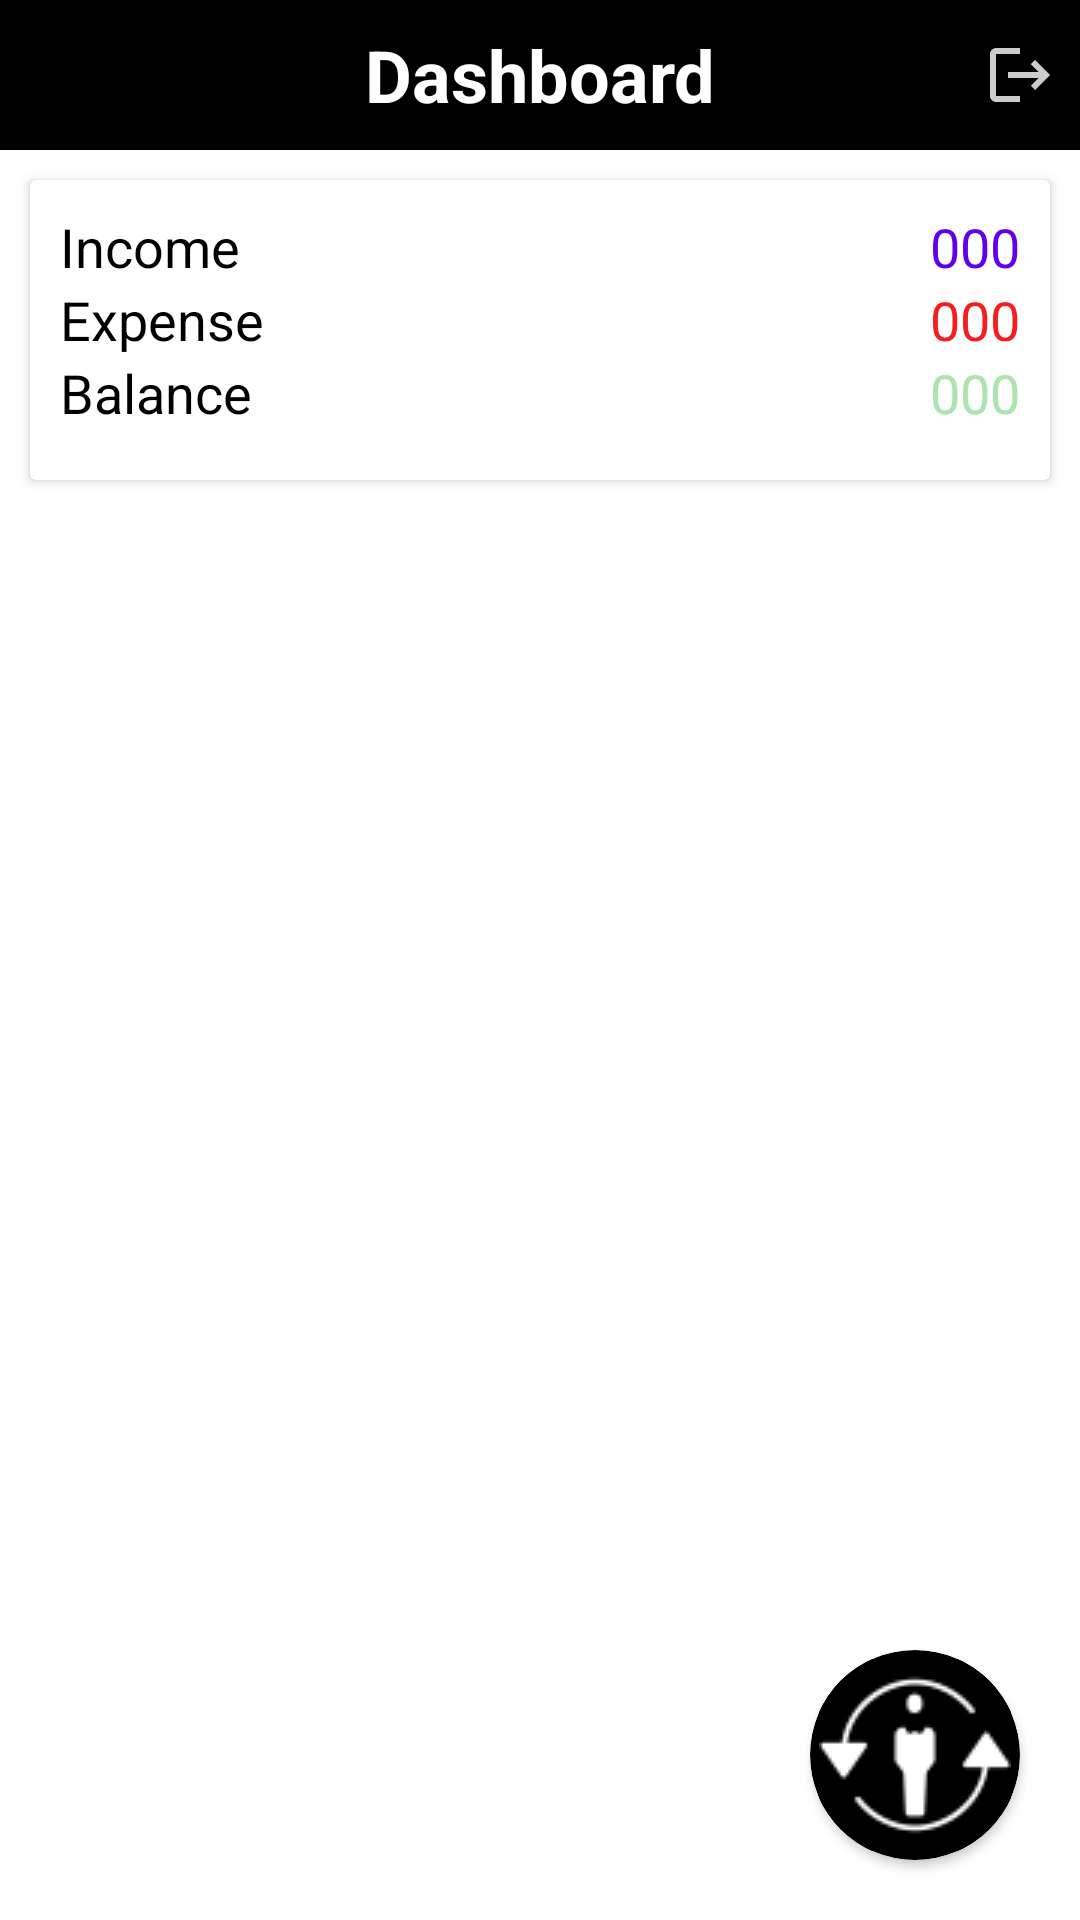

Here is an Android app screen rendered from its layout file. Give the layout XML and the strings, colors and styles it references.
<!-- AndroidManifest.xml: application theme Theme.BudgetManagement -->
<!-- res/layout/activity_dashboard.xml -->
<?xml version="1.0" encoding="utf-8"?>
<androidx.constraintlayout.widget.ConstraintLayout xmlns:android="http://schemas.android.com/apk/res/android"
    xmlns:app="http://schemas.android.com/apk/res-auto"
    xmlns:tools="http://schemas.android.com/tools"
    android:layout_width="match_parent"
    android:layout_height="match_parent"
    tools:context=".Dashboard">
<RelativeLayout
    android:layout_width="match_parent"
    android:layout_height="match_parent">


    <LinearLayout
        android:layout_width="match_parent"
        android:layout_height="match_parent"
        android:orientation="vertical">

        <RelativeLayout
            android:id="@+id/mainactivity"
            android:layout_width="match_parent"
            android:layout_height="50dp"
            android:background="@color/black"
            android:orientation="horizontal">



        <TextView
            android:layout_width="match_parent"
            android:layout_height="50dp"
            android:background="@color/black"
            android:text="Dashboard"
            android:textColor="@color/white"
            android:textSize="24sp"
            android:textStyle="bold"
            android:textAlignment="center"
            android:layout_gravity="center"
            android:gravity="center"/>

            <ImageView
                android:id="@+id/logout"
                android:layout_width="20dp"
                android:layout_height="20dp"
                android:layout_alignParentRight="true"
                android:layout_centerInParent="true"
                android:layout_marginEnd="10dp"
                android:src="@drawable/logout" />


        </RelativeLayout>
        <androidx.cardview.widget.CardView
            android:layout_width="match_parent"
            android:layout_height="100dp"
            android:layout_margin="10dp">
            <LinearLayout
                android:padding="10dp"
                android:layout_width="match_parent"
                android:layout_height="wrap_content"
                android:orientation="vertical">
                <RelativeLayout
                    android:layout_width="match_parent"
                    android:layout_height="wrap_content"
                    >
                    <TextView
                        android:layout_width="wrap_content"
                        android:layout_height="wrap_content"
                        android:text="Income"
                        android:textSize="18sp"
                        android:textColor="@color/black"
                        android:layout_alignParentLeft="true"/>
                    <TextView
                        android:id="@+id/incomeTotal"
                        android:layout_width="wrap_content"
                        android:layout_height="wrap_content"
                        android:text="000"
                        android:textSize="18sp"
                        android:textColor="@color/design_default_color_primary"
                        android:layout_alignParentRight="true"/>
                </RelativeLayout>
                <RelativeLayout
                    android:layout_width="match_parent"
                    android:layout_height="wrap_content"
                    >
                    <TextView
                        android:layout_width="wrap_content"
                        android:layout_height="wrap_content"
                        android:text="Expense"
                        android:textSize="18sp"
                        android:textColor="@color/black"
                        android:layout_alignParentLeft="true"/>
                    <TextView
                        android:id="@+id/expenditureTotal"
                        android:layout_width="wrap_content"
                        android:layout_height="wrap_content"
                        android:text="000"
                        android:textSize="18sp"
                        android:textColor="#F51E1E"
                        android:layout_alignParentRight="true"/>
                </RelativeLayout>
                <RelativeLayout
                    android:layout_width="match_parent"
                    android:layout_height="wrap_content"
                    >
                    <TextView
                        android:layout_width="wrap_content"
                        android:layout_height="wrap_content"
                        android:text="Balance"
                        android:textSize="18sp"
                        android:textColor="@color/black"
                        android:layout_alignParentLeft="true"/>
                    <TextView
                        android:id="@+id/balanceTotal"
                        android:layout_width="wrap_content"
                        android:layout_height="wrap_content"
                        android:text="000"
                        android:textSize="18sp"
                        android:textColor="@color/card_income"
                        android:layout_alignParentRight="true"/>
                </RelativeLayout>
            </LinearLayout>

        </androidx.cardview.widget.CardView>



        <ScrollView
            android:layout_width="match_parent"
            android:layout_height="match_parent"
            android:layout_marginBottom="10dp">


            <androidx.recyclerview.widget.RecyclerView
                android:id="@+id/recyclerHistory"
                android:layout_width="match_parent"
                android:layout_height="match_parent"
                android:orientation="vertical"
                app:layoutManager="androidx.recyclerview.widget.LinearLayoutManager"
                android:layout_margin="10dp"
                android:layout_marginBottom="20dp"/>


        </ScrollView>




    </LinearLayout>
    <androidx.cardview.widget.CardView
        android:visibility="gone"

        android:id="@+id/reminderBtn"
        android:layout_width="70dp"
        android:layout_height="70dp"
        app:cardCornerRadius="400dp"
        app:cardBackgroundColor="@color/black"
        android:layout_alignParentRight="true"
        android:layout_above="@+id/addMoneyBtn"
        android:layout_margin="20dp"
        >


        <ImageView
            android:layout_width="wrap_content"
            android:layout_height="wrap_content"
            android:src="@drawable/reminderss"
            android:background="@color/black"

            android:layout_gravity="center"/>
    </androidx.cardview.widget.CardView>
    <androidx.cardview.widget.CardView
        android:visibility="gone"

        android:id="@+id/addMoneyBtn"
        android:layout_width="70dp"
        android:layout_height="70dp"
        app:cardCornerRadius="400dp"
        app:cardBackgroundColor="@color/black"
        android:layout_alignParentRight="true"
        android:layout_above="@+id/refreshBtn"
        android:layout_margin="20dp"
        >


        <ImageView
            android:layout_width="wrap_content"
            android:layout_height="wrap_content"
            android:src="@drawable/add_money"
            android:background="@color/black"

            android:layout_gravity="center"/>
    </androidx.cardview.widget.CardView>
    <androidx.cardview.widget.CardView
        android:id="@+id/refreshBtn"
        android:visibility="gone"
        android:layout_width="70dp"
        android:layout_height="70dp"
        app:cardCornerRadius="400dp"
        app:cardBackgroundColor="@color/black"
        android:layout_alignParentRight="true"
        android:layout_above="@+id/addTransectionCardButton"
        android:layout_margin="20dp">

        <ImageView
            android:layout_width="wrap_content"
            android:layout_height="wrap_content"
            android:src="@drawable/update"
            android:background="@color/black"
            android:textColor="@color/white"
            android:layout_gravity="center"/>
    </androidx.cardview.widget.CardView>
    <androidx.cardview.widget.CardView
        android:id="@+id/addTransectionCardButton"
        android:layout_width="70dp"
        android:layout_height="70dp"
        app:cardBackgroundColor="@color/black"
        app:cardCornerRadius="400dp"
        android:layout_alignParentRight="true"
        android:layout_alignParentBottom="true"
        android:layout_margin="20dp">

        <ImageView
            android:layout_width="wrap_content"
            android:layout_height="wrap_content"
            android:src="@drawable/management"
            android:background="@color/black"
            android:layout_gravity="center"/>
    </androidx.cardview.widget.CardView>
</RelativeLayout>
</androidx.constraintlayout.widget.ConstraintLayout>
<!-- resources referenced by this layout -->
<resources>
  <color name="black">#FF000000</color>
  <color name="card_income">#FFACE4AE</color>
  <color name="white">#FFFFFF</color>
  <!-- drawable add_money (drawable-anydpi) -->
  <vector xmlns:android="http://schemas.android.com/apk/res/android"
      android:width="24dp"
      android:height="24dp"
      android:viewportWidth="24"
      android:viewportHeight="24"
      android:tint="#FFFFFF"
      android:alpha="0.8">
    <group android:scaleX="1.3333334"
        android:scaleY="1.3333334"
        android:translateX="-4"
        android:translateY="-4">
      <path
          android:fillColor="@android:color/white"
          android:pathData="M13.66,7C13.1,5.82 11.9,5 10.5,5L6,5V3h12v2l-3.26,0c0.48,0.58 0.84,1.26 1.05,2L18,7v2l-2.02,0c-0.25,2.8 -2.61,5 -5.48,5H9.77l6.73,7h-2.77L7,14v-2h3.5c1.76,0 3.22,-1.3 3.46,-3L6,9V7L13.66,7z"/>
    </group>
  </vector>
  <!-- drawable logout (drawable-anydpi) -->
  <vector xmlns:android="http://schemas.android.com/apk/res/android"
      android:width="24dp"
      android:height="24dp"
      android:viewportWidth="24"
      android:viewportHeight="24"
      android:tint="#FFFFFF"
      android:alpha="0.8"
      android:autoMirrored="true">
    <group android:scaleX="1.2"
        android:scaleY="1.2"
        android:translateX="-2.4"
        android:translateY="-2.4">
      <path
          android:fillColor="@android:color/white"
          android:pathData="M17,7l-1.41,1.41L18.17,11H8v2h10.17l-2.58,2.58L17,17l5,-5zM4,5h8V3H4c-1.1,0 -2,0.9 -2,2v14c0,1.1 0.9,2 2,2h8v-2H4V5z"/>
    </group>
  </vector>
  <!-- drawable management: png bitmap (drawable, 1925 bytes) -->
  <!-- drawable reminderss (drawable-anydpi) -->
  <vector xmlns:android="http://schemas.android.com/apk/res/android"
      android:width="24dp"
      android:height="24dp"
      android:viewportWidth="24"
      android:viewportHeight="24"
      android:tint="#FFFFFF"
      android:alpha="0.8">
    <group android:scaleX="1.1428572"
        android:scaleY="1.1428572"
        android:translateX="-1.7142857"
        android:translateY="-1.1428572">
      <path
          android:fillColor="@android:color/white"
          android:pathData="M22,5.7l-4.6,-3.9 -1.3,1.5 4.6,3.9L22,5.7zM7.9,3.4L6.6,1.9 2,5.7l1.3,1.5 4.6,-3.8zM12.5,8L11,8v6l4.7,2.9 0.8,-1.2 -4,-2.4L12.5,8zM12,4c-5,0 -9,4 -9,9s4,9 9,9 9,-4 9,-9 -4,-9 -9,-9zM12,20c-3.9,0 -7,-3.1 -7,-7s3.1,-7 7,-7 7,3.1 7,7 -3.1,7 -7,7z"/>
    </group>
  </vector>
  <!-- drawable update: png bitmap (drawable-hdpi, 690 bytes) -->
  <style name="Theme.BudgetManagement" parent="Theme.MaterialComponents.DayNight.DarkActionBar">
          
          <item name="colorPrimary">@color/purple_500</item>
          <item name="colorPrimaryVariant">@color/purple_700</item>
  
          <item name="colorOnPrimary">@color/white</item>
          <item name="windowNoTitle">true</item>
          <item name="windowActionBar">false</item>
          
          <item name="colorSecondary">@color/teal_200</item>
          <item name="colorSecondaryVariant">@color/teal_700</item>
          <item name="colorOnSecondary">@color/black</item>
          
          <item name="android:statusBarColor">@color/black</item>
          
      </style>
  <color name="purple_500">#FF6200EE</color>
  <color name="purple_700">#FF3700B3</color>
  <color name="teal_200">#FF03DAC5</color>
  <color name="teal_700">#FF018786</color>
</resources>
